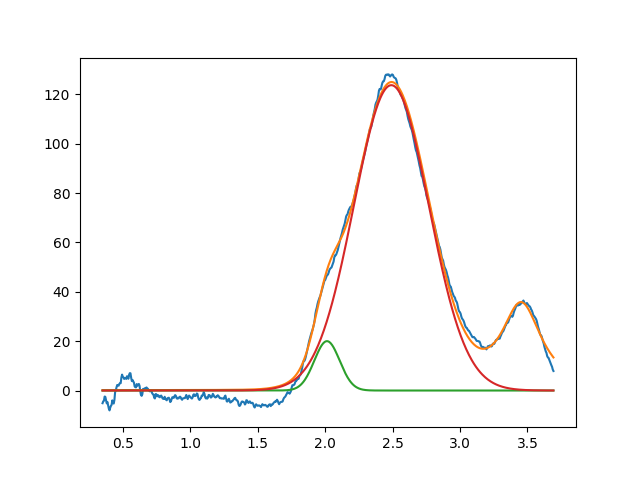

The file beside this chart, header and first rows:
2.013783802449018001e+00, 2.000000000000000355e+01, 2.209424549119836101e-01, 9.999999999999998890e-01
2.490838729329712731e+00, 1.237325435893777978e+02, 6.537721279488063475e-01, 9.999999999999998890e-01
3.453519798500232163e+00, 3.553883761259200469e+01, 3.721897662660488271e-01, 2.957275024561773161e-20
